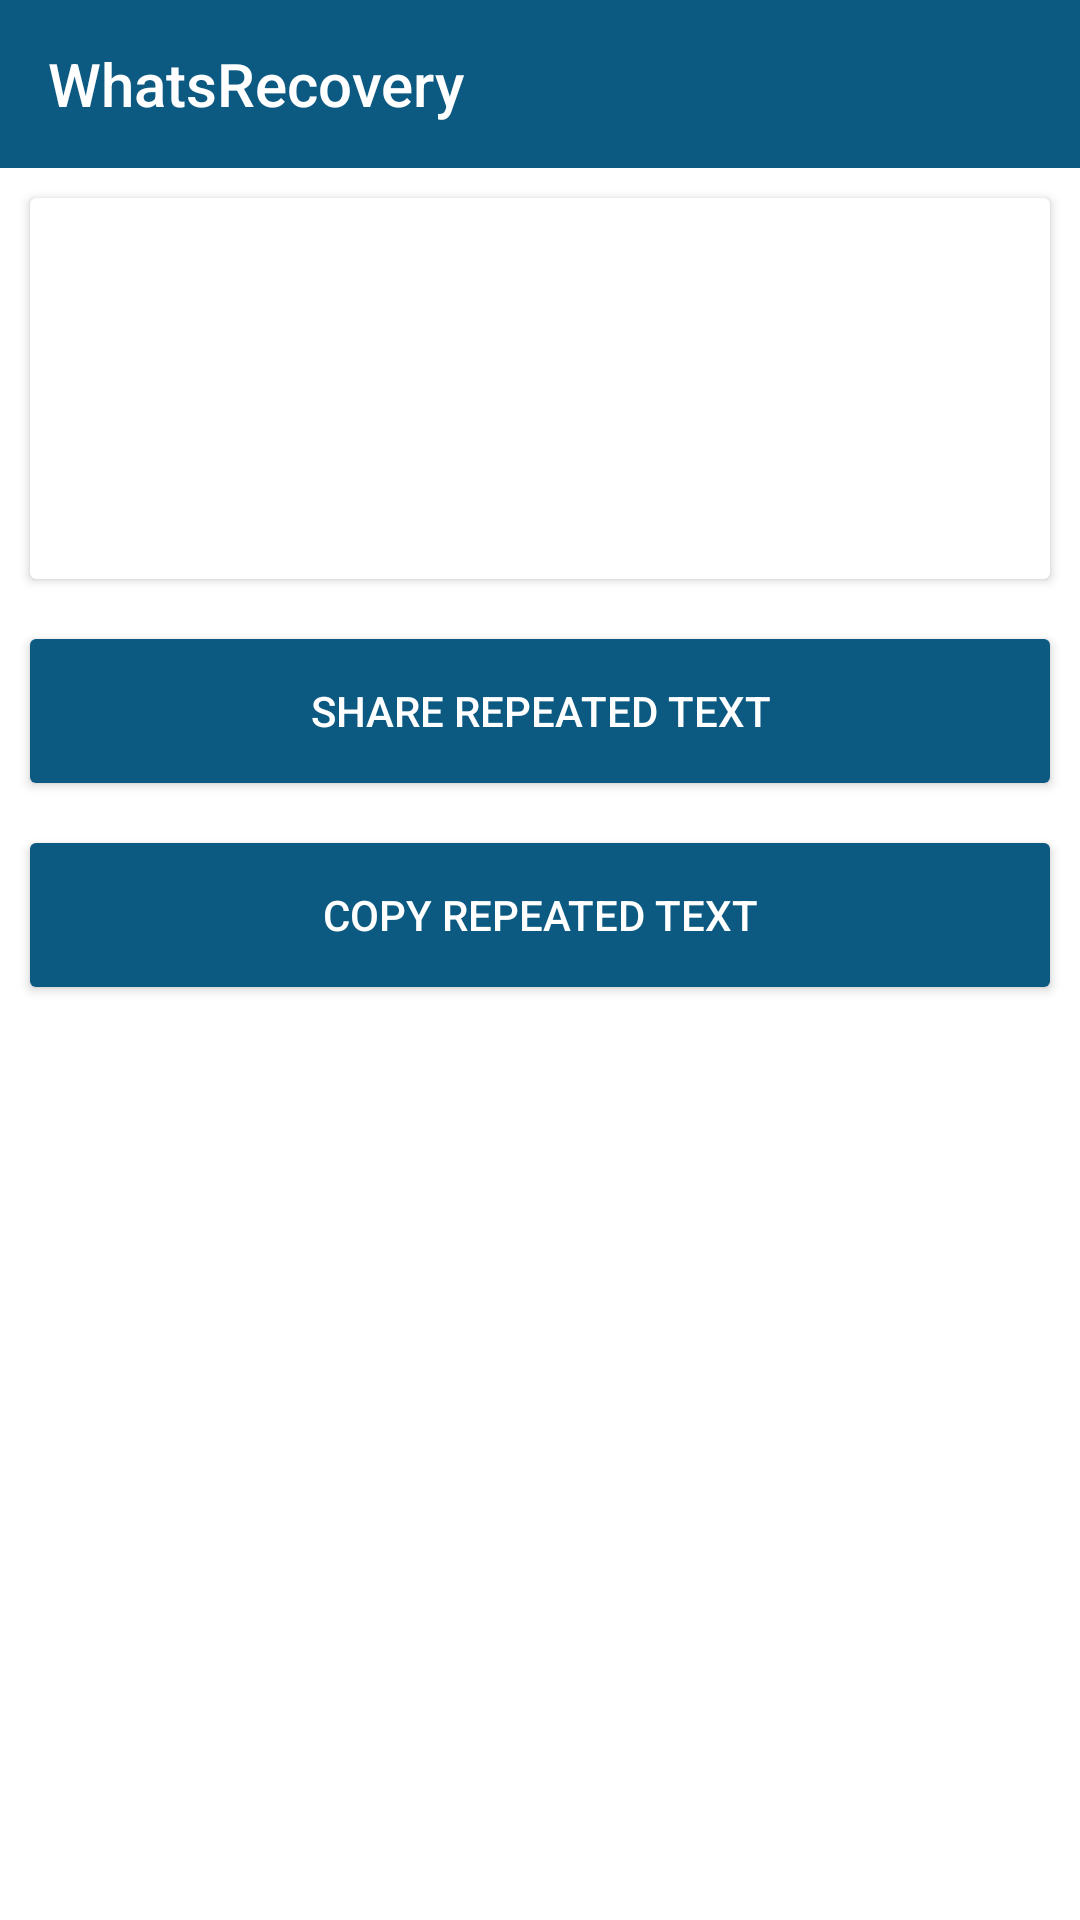

The Android layout XML behind this screen, and the referenced resources:
<!-- AndroidManifest.xml: application theme AppTheme -->
<!-- res/layout/activity_share.xml -->
<?xml version="1.0" encoding="utf-8"?>
<RelativeLayout xmlns:android="http://schemas.android.com/apk/res/android"
    xmlns:app="http://schemas.android.com/apk/res-auto"
    xmlns:tool="http://schemas.android.com/tools"
    android:layout_width="match_parent"
    android:layout_height="match_parent"
    android:background="@color/white"
    tool:context=".Activities.ShareMessageActivity">

    <androidx.appcompat.widget.Toolbar
        android:id="@+id/share_toolbar"
        android:layout_width="match_parent"
        android:layout_height="wrap_content"
        android:background="@color/colorPrimary"
        app:title="@string/app_name"
        app:titleTextColor="@android:color/white" />

    <ScrollView
        android:layout_width="match_parent"
        android:layout_height="match_parent"
        android:layout_above="@+id/bottom_lay"
        android:layout_below="@+id/share_toolbar">

        <LinearLayout
            android:layout_width="match_parent"
            android:layout_height="wrap_content"
            android:orientation="vertical">

            <androidx.cardview.widget.CardView
                android:layout_width="match_parent"
                android:layout_height="wrap_content"
                android:layout_margin="10dp">

                <TextView
                    android:id="@+id/text_repeat_preview"
                    android:layout_width="match_parent"
                    android:layout_height="wrap_content"
                    android:layout_margin="5dp"
                    android:ellipsize="end"
                    android:gravity="top"
                    android:lines="7"
                    android:maxLines="7"
                    android:scrollbars="vertical" />
            </androidx.cardview.widget.CardView>

            <androidx.cardview.widget.CardView
                android:layout_width="match_parent"
                android:layout_height="wrap_content"
                android:layout_margin="10dp">

                <Button
                    android:id="@+id/button_repeat"
                    android:layout_width="match_parent"
                    android:layout_height="wrap_content"
                    android:background="@color/colorPrimary"
                    android:text="Share Repeated Text"
                    android:textColor="@color/white" />
            </androidx.cardview.widget.CardView>

            <androidx.cardview.widget.CardView
                android:layout_width="match_parent"
                android:layout_height="wrap_content"
                android:layout_margin="10dp">

                <Button
                    android:id="@+id/button_copy"
                    android:layout_width="match_parent"
                    android:layout_height="wrap_content"
                    android:background="@color/colorPrimary"
                    android:text="Copy Repeated Text"
                    android:textColor="@color/white" />
            </androidx.cardview.widget.CardView>

        </LinearLayout>
    </ScrollView>

    <RelativeLayout
        android:layout_width="match_parent"
        android:id="@+id/bottom_lay"
        android:layout_above="@id/llAdds"
        android:layout_height="wrap_content">

    </RelativeLayout>

    <LinearLayout
        android:id="@+id/llAdds"
        android:layout_width="match_parent"
        android:layout_height="wrap_content"
        android:layout_centerHorizontal="true"
        android:layout_marginTop="3dp"
        android:layout_marginBottom="3dp"
        android:layout_alignParentBottom="true"
        android:orientation="horizontal"/>

</RelativeLayout>
<!-- resources referenced by this layout -->
<resources>
  <color name="colorPrimary">#0C5981</color>
  <color name="white">#FFFFFF</color>
  <string name="app_name">WhatsRecovery</string>
  <style name="AppTheme" parent="Theme.AppCompat.Light.DarkActionBar">
          <item name="colorAccent">@color/colorAccent</item>
          <item name="colorPrimary">@color/colorPrimary</item>
          <item name="colorPrimaryDark">@color/colorPrimaryDark</item>
          <item name="android:textColorSecondary"> @color/white</item>
      </style>
  <color name="colorAccent">#E91E63</color>
  <color name="colorPrimaryDark">#003b45</color>
</resources>
